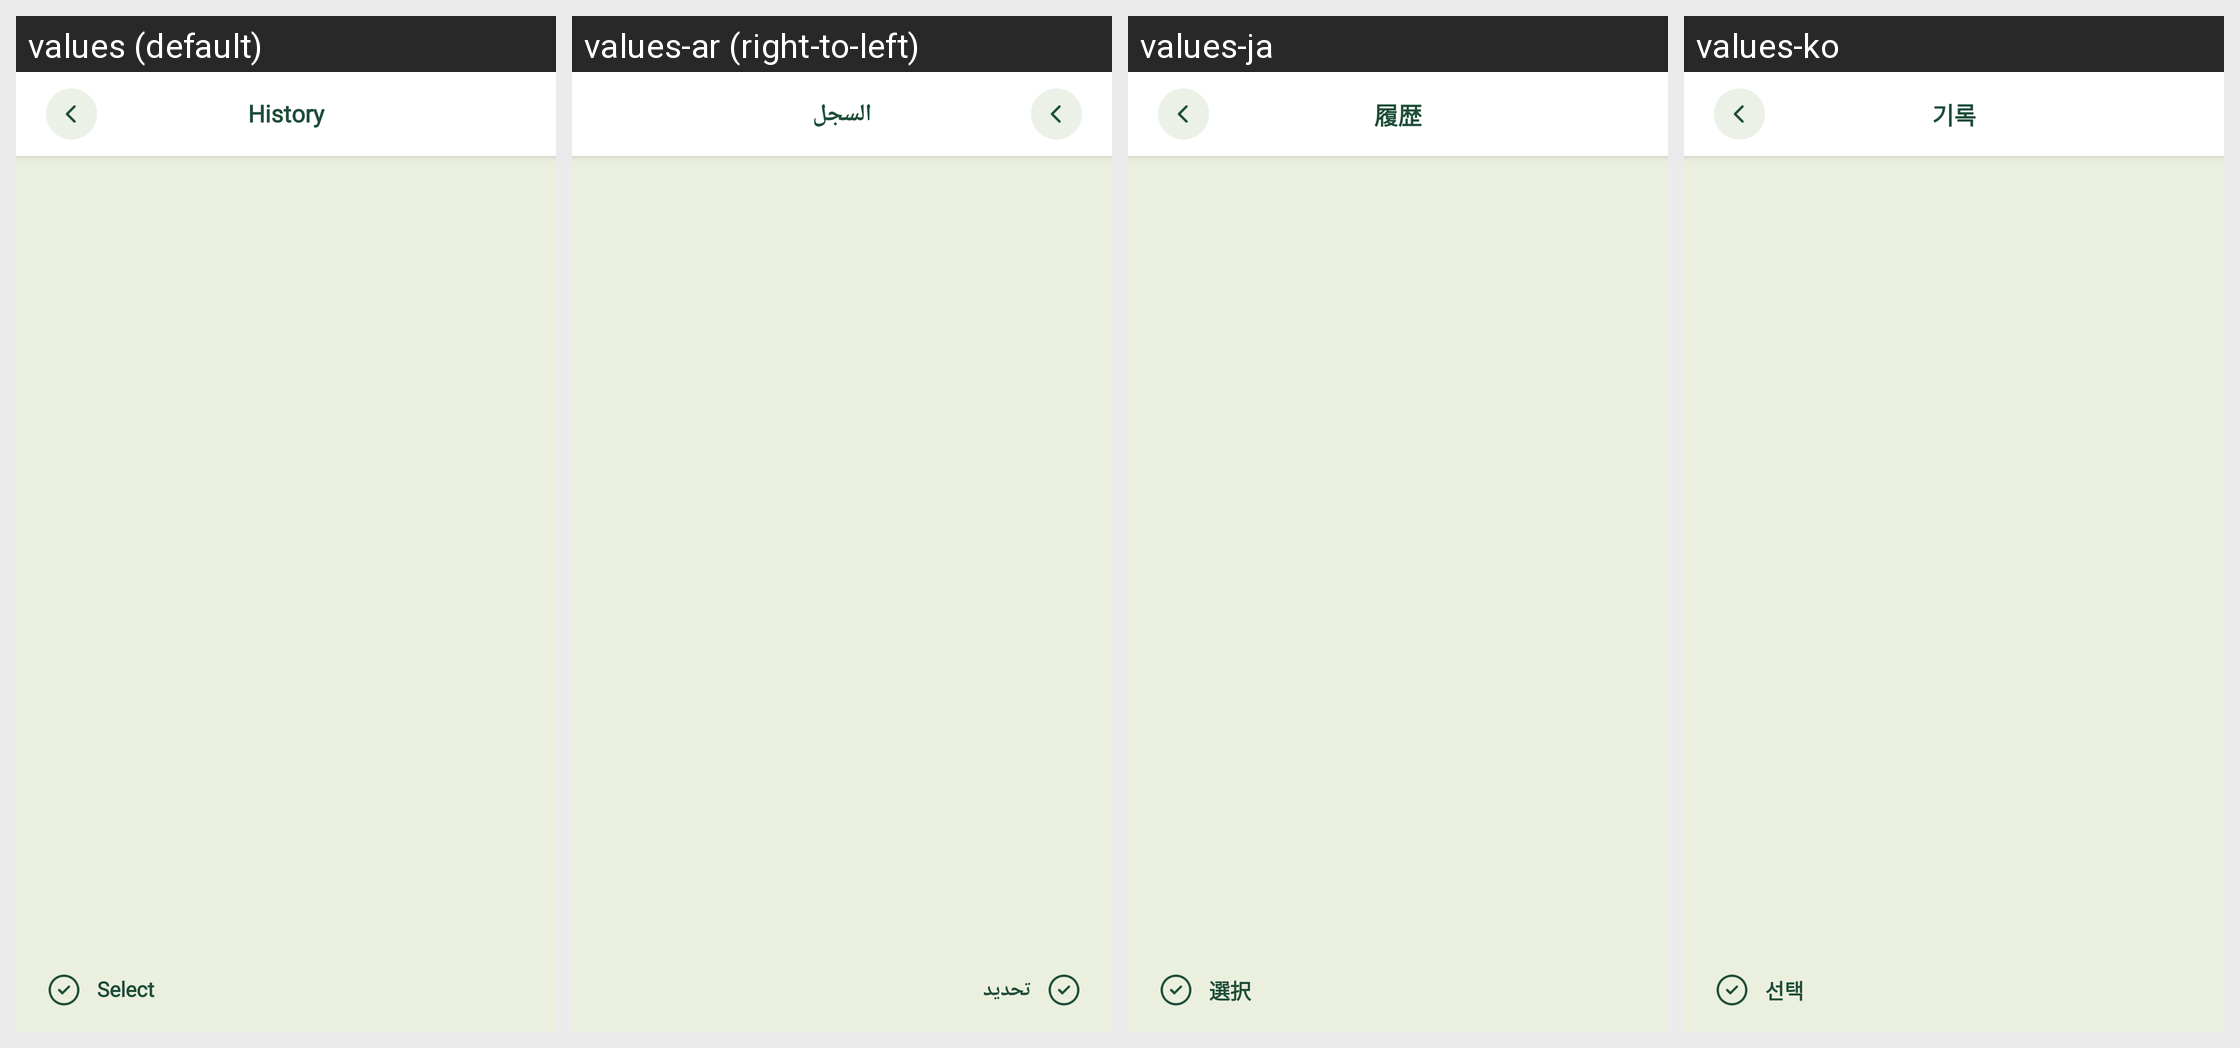

Translations of the strings shown on this Android screen, per locale in the grid:
Android screen res/layout/activity_history.xml rendered under 4 locales, left to right: values (default), values-ar (right-to-left), values-ja, values-ko. Device: Nexus 5 (rendered at 1080×1920; each locale shown at half size, 540×960, under a caption strip naming it); theme Theme.GateBrowser.
Other locales in the repository, not shown: values-es, values-pt, values-zh-rTW.
Strings drawn on this screen, with the default value and each locale's value (text and hints the layout hard-codes, and strings that could not be matched under every locale, appear in the picture but are not listed):

browser_history
  values: History
  values-ar: السجل
  values-ja: 履歴
  values-ko: 기록

history_select
  values: Select
  values-ar: تحديد
  values-ja: 選択
  values-ko: 선택
